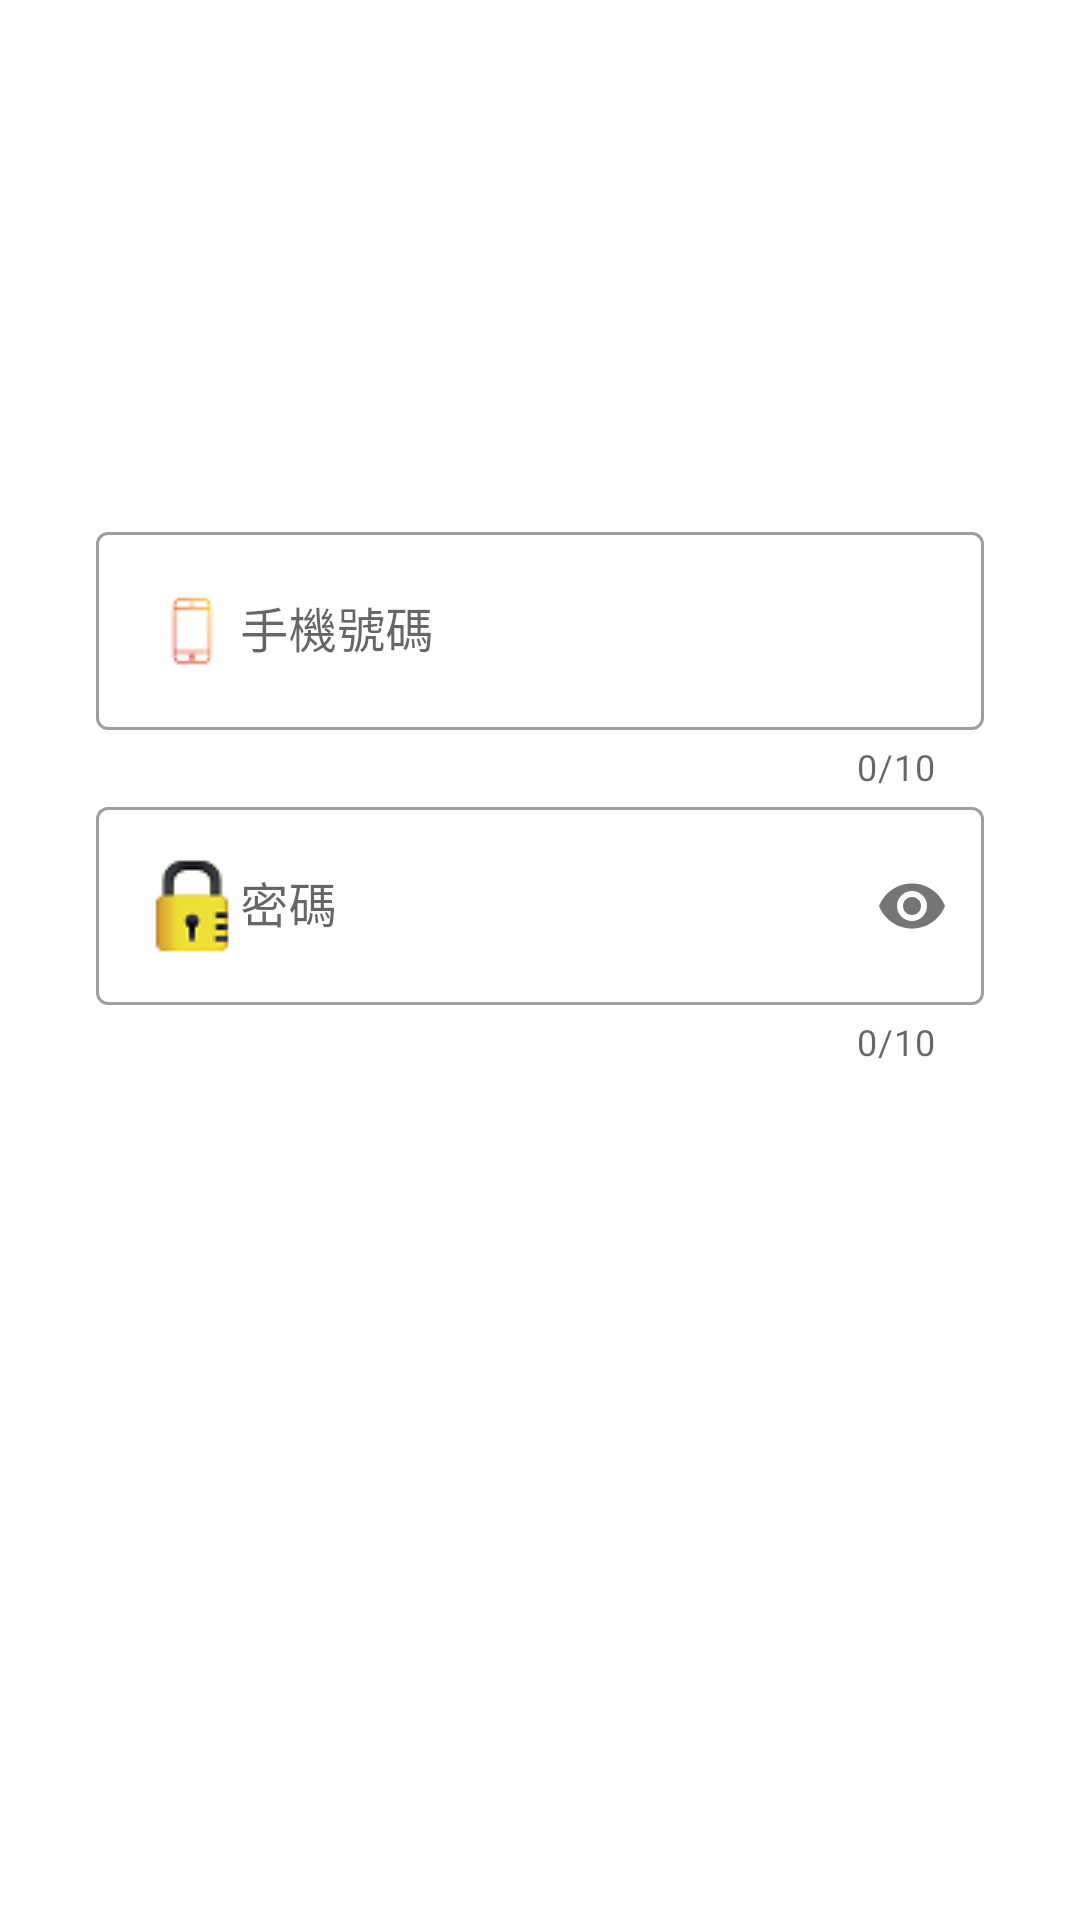

Layout XML and referenced resources for this Android screen:
<!-- AndroidManifest.xml: application theme AppTheme -->
<!-- res/layout/activity_login.xml -->
<?xml version="1.0" encoding="utf-8"?>
<androidx.constraintlayout.widget.ConstraintLayout xmlns:android="http://schemas.android.com/apk/res/android"
    xmlns:app="http://schemas.android.com/apk/res-auto"
    xmlns:tools="http://schemas.android.com/tools"
    android:layout_width="match_parent"
    android:layout_height="match_parent"
    tools:context=".LoginActivity">

    <com.google.android.material.textfield.TextInputLayout
        android:id="@+id/phone_textLayout"
        style="@style/Widget.MaterialComponents.TextInputLayout.OutlinedBox"
        android:layout_width="match_parent"
        android:layout_height="wrap_content"
        android:layout_marginStart="32dp"
        android:layout_marginTop="172dp"
        android:layout_marginEnd="32dp"
        android:hint="@string/phoneNumber"
        app:counterEnabled="true"
        app:counterMaxLength="10"
        app:endIconMode="clear_text"
        app:errorEnabled="true"
        app:layout_constraintEnd_toEndOf="parent"
        app:layout_constraintHorizontal_bias="0.0"
        app:layout_constraintStart_toStartOf="parent"
        app:layout_constraintTop_toTopOf="parent">

        <com.google.android.material.textfield.TextInputEditText
            android:id="@+id/phone_text"
            android:layout_width="match_parent"
            android:layout_height="wrap_content"
            android:drawableStart="@drawable/phone_icon"
            android:inputType="textEmailAddress"
            android:maxLength="10" />

    </com.google.android.material.textfield.TextInputLayout>

    <com.google.android.material.textfield.TextInputLayout
        android:id="@+id/password_textLayout"
        style="@style/Widget.MaterialComponents.TextInputLayout.OutlinedBox"
        android:layout_width="match_parent"
        android:layout_height="wrap_content"
        android:layout_marginStart="32dp"
        android:layout_marginLeft="32dp"
        android:layout_marginEnd="32dp"
        android:layout_marginRight="32dp"
        android:hint="@string/password"
        app:counterEnabled="true"
        app:counterMaxLength="10"
        app:layout_constraintEnd_toEndOf="parent"
        app:layout_constraintHorizontal_bias="1.0"
        app:layout_constraintStart_toStartOf="parent"
        app:layout_constraintTop_toBottomOf="@+id/phone_textLayout"
        app:passwordToggleEnabled="true">

        <com.google.android.material.textfield.TextInputEditText
            android:layout_width="match_parent"
            android:layout_height="wrap_content"
            android:inputType="textPassword"
            android:maxLength="10"
            android:drawableStart="@drawable/password_icon"/>
    </com.google.android.material.textfield.TextInputLayout>

</androidx.constraintlayout.widget.ConstraintLayout>
<!-- resources referenced by this layout -->
<resources>
  <!-- drawable password_icon: png bitmap (drawable, 1422 bytes) -->
  <!-- drawable phone_icon: png bitmap (drawable, 699 bytes) -->
  <string name="password">密碼</string>
  <string name="phoneNumber">手機號碼</string>
  <style name="AppTheme" parent="Theme.MaterialComponents.DayNight.DarkActionBar">
          
          <item name="colorPrimary">@color/blue</item>
          <item name="colorPrimaryDark">@color/blue</item>
          <item name="colorAccent">@color/blue</item>
      </style>
  <color name="blue">#3A42F4</color>
</resources>
